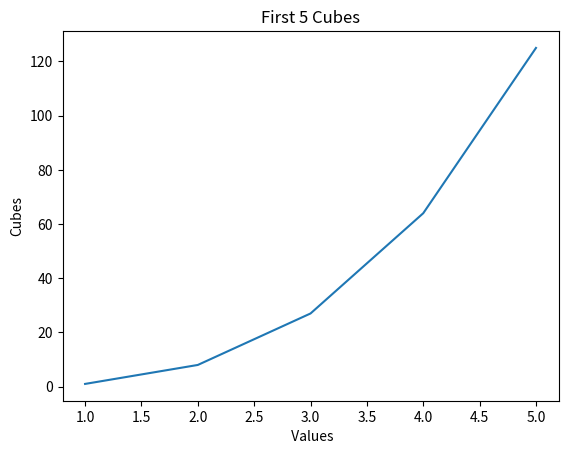
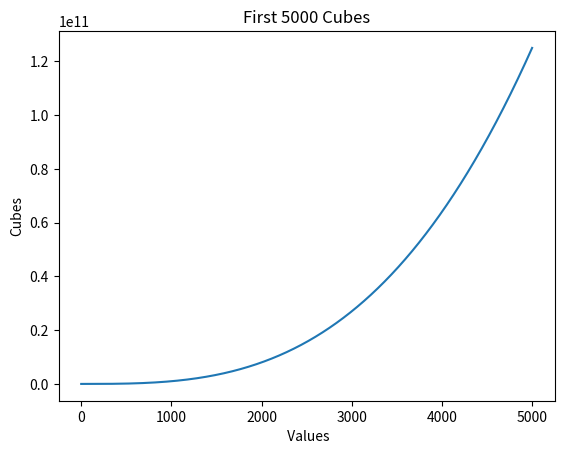

Here is the Python script that generated these plots, in order:
"""
Project name:cubes
Author:Adhanet Gebretensay
Purpose:Plotting Cubic Numbers
starter code:
Date:11/22/2026



"""
import matplotlib.pyplot as plt

def plot_cubes( ):

    # part 1: first 5cubes

    values = [1, 2, 3, 4, 5]
    cubes = [1, 8, 27, 64, 125]
    plt.figure()
    plt.plot(values, cubes)
    plt.title("First 5 Cubes")
    plt.xlabel(" Values")
    plt.ylabel("Cubes")
    plt.savefig("Cubes_5.png")
    plt.show()


    # Part 2: First 5000 Cubes
    values = list(range(1, 5001))
    cubes = [x**3 for x in values]
    plt.figure()
    plt.plot(values, cubes)
    plt.title("First 5000 Cubes")
    plt.xlabel(" Values")
    plt.ylabel("Cubes")
    plt.savefig("Cubes_5000.png")
    plt.show()


if __name__=="__main__":
    plot_cubes()
